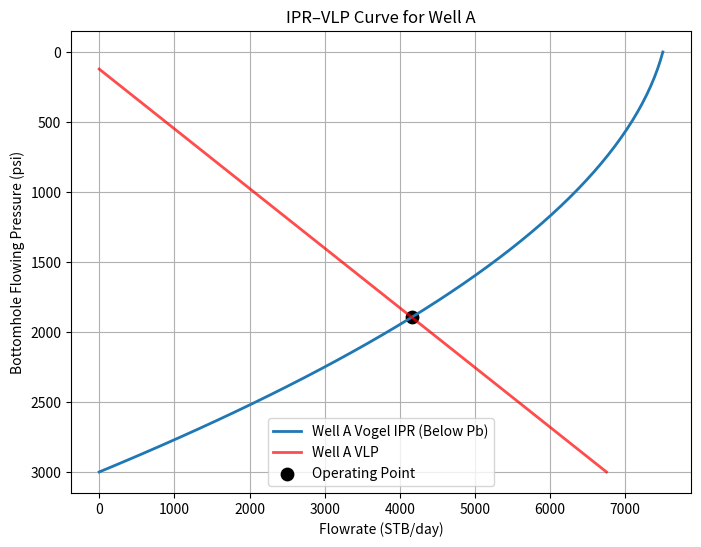
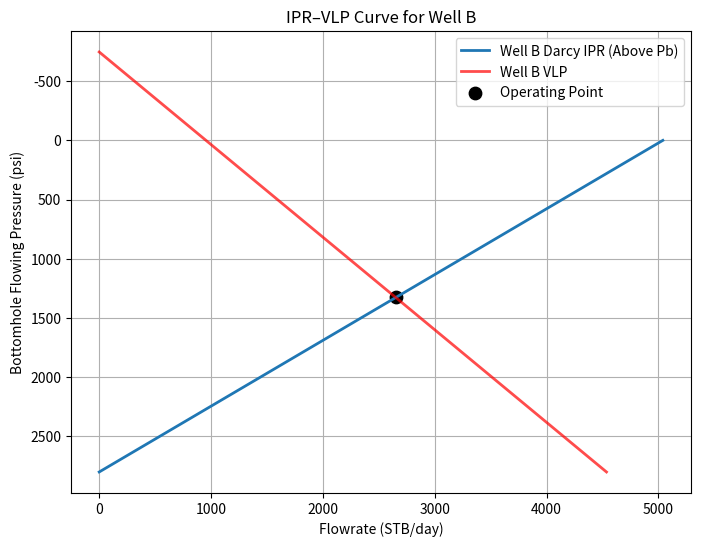

Here is the Python script that generated these plots, in order:
# =====================================================
# Petroleum Production Engineering Project
# IPR & VLP Comparison for Two Wells
# Case: Well A Producing Below Bubble Point
# =====================================================

import numpy as np
import pandas as pd
import matplotlib.pyplot as plt
from scipy.interpolate import interp1d

# -------------------------------
# Step 1: Define Well Data
# -------------------------------

wells = {
    "Well A": {
        "Pr": 3000,    # psia
        "Pb": 2500,    # psia (Bubble Point Pressure)
        "J": 2.5,      # STB/day/psi
        "depth": 7000, # ft
        "rho": 52,     # lb/ft3
        "friction_grad": 0.05 # psi/ft
    },
    "Well B": {
        "Pr": 2800,
        "Pb": 2400,
        "J": 1.8,
        "depth": 8500,
        "rho": 50,
        "friction_grad": 0.07
    }
}

results = {}

# -------------------------------
# Step 2: IPR + VLP Calculations
# -------------------------------

for well, data in wells.items():
    Pr, Pb, J = data["Pr"], data["Pb"], data["J"]
    depth, rho, fg = data["depth"], data["rho"], data["friction_grad"]

    # Flowing pressure range
    Pwf = np.linspace(0, Pr, 50)

    # IPR calculation
    if well == "Well A":  # Below bubble point → Vogel equation
        Q = J * Pr * (1 - 0.2*(Pwf/Pr) - 0.8*(Pwf/Pr)**2)
        ipr_label = "Vogel IPR (Below Pb)"
    else:  # Well B → Above bubble point → Darcy linear IPR
        Q = J * (Pr - Pwf)
        ipr_label = "Darcy IPR (Above Pb)"

    # VLP calculation
    hydro_grad = rho/144
    total_grad = hydro_grad + fg
    Pwf_vlp = Pr - (total_grad * depth)

    Q_max = max(Q) * 0.9
    Q_vlp = np.linspace(0, Q_max, 50)
    Pwf_vlp_curve = np.linspace(Pwf_vlp, Pr, 50)

    # Operating point (intersection)
    f_ipr = interp1d(Q, Pwf, bounds_error=False, fill_value="extrapolate")
    f_vlp = interp1d(Q_vlp, Pwf_vlp_curve, bounds_error=False, fill_value="extrapolate")
    Q_common = np.linspace(0, min(max(Q), max(Q_vlp)), 100)
    diff = abs(f_ipr(Q_common) - f_vlp(Q_common))
    Q_op = Q_common[np.argmin(diff)]
    Pwf_op = f_ipr(Q_op)

    # Save results
    results[well] = {
        "Q": Q, "Pwf": Pwf,
        "Q_vlp": Q_vlp, "Pwf_vlp": Pwf_vlp_curve,
        "Q_op": Q_op, "Pwf_op": Pwf_op,
        "ipr_label": ipr_label
    }

# -------------------------------
# Step 3: Plot Separate Graphs
# -------------------------------

for well, res in results.items():
    plt.figure(figsize=(8,6))
    plt.plot(res["Q"], res["Pwf"], label=f"{well} {res['ipr_label']}", lw=2)
    plt.plot(res["Q_vlp"], res["Pwf_vlp"], "r", lw=2, alpha=0.7, label=f"{well} VLP")
    plt.scatter(res["Q_op"], res["Pwf_op"], marker="o", s=80, color="black", label="Operating Point")

    plt.gca().invert_yaxis()
    plt.xlabel("Flowrate (STB/day)")
    plt.ylabel("Bottomhole Flowing Pressure (psi)")
    plt.title(f"IPR–VLP Curve for {well}")
    plt.legend()
    plt.grid(True)
    plt.show()

# -------------------------------
# Step 4: Export to CSV
# -------------------------------

all_data = []
for well, res in results.items():
    df = pd.DataFrame({
        "Q": res["Q"],
        "Pwf": res["Pwf"],
        "Q_vlp": np.pad(res["Q_vlp"], (0, len(res["Q"])-len(res["Q_vlp"])), constant_values=np.nan),
        "Pwf_vlp": np.pad(res["Pwf_vlp"], (0, len(res["Pwf"])-len(res["Pwf_vlp"])), constant_values=np.nan),
        "Well": well
    })
    all_data.append(df)

df_export = pd.concat(all_data, ignore_index=True)
df_export.to_csv("Two_Well_IPR_VLP.csv", index=False)
print("✅ Results exported to Two_Well_IPR_VLP.csv")

# Print operating points
for well, res in results.items():
    print(f"{well}: Q = {res['Q_op']:.1f} STB/day, Pwf = {res['Pwf_op']:.1f} psi")
